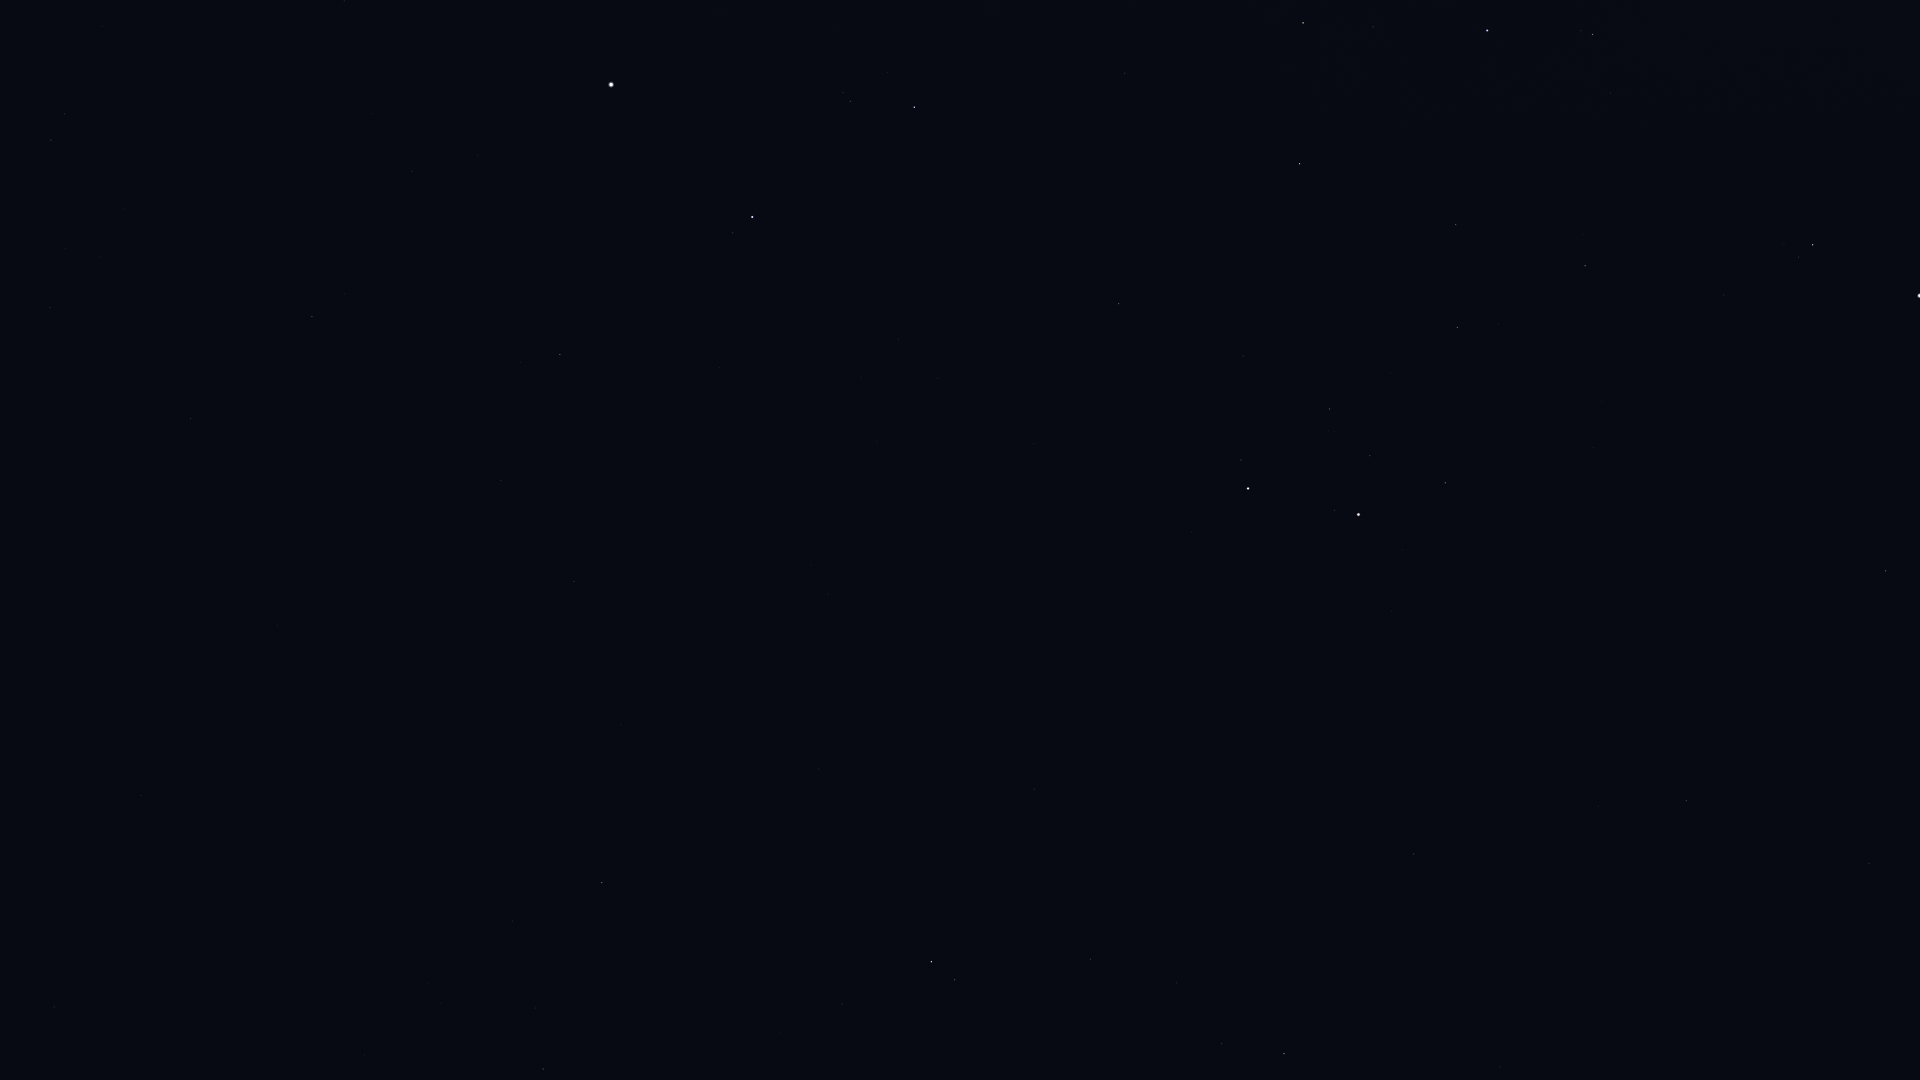

Values plotted in this chart, from the file beside it:
Star_ID, Name, X, Y
16228, HIP 16228, 51, 140
18505, HIP 18505, 100, 257
22783, HIP 22783, 191, 418
24003, Mago, 165, 511
24608, Capella, 611, 85
25110, HIP 25110, 10, 722
28360, Menkalinan, 752, 217
28380, Mahasim, 914, 107
30060, HIP 30060, 501, 480
30343, HIP 30343, 1303, 23
30860, Lucilinburhuc, 952, 253
30883, HIP 30883, 1373, 27
31681, HIP 31681, 1487, 30
32246, HIP 32246, 1299, 164
32362, HIP 32362, 1592, 34
32916, Nervia, 960, 371
33018, HIP 33018, 1119, 304
33449, HIP 33449, 574, 581
34088, HIP 34088, 1456, 224
34693, HIP 34693, 1243, 356
35350, HIP 35350, 1585, 266
35550, HIP 35550, 1457, 327
36046, HIP 36046, 1329, 409
36145, HIP 36145, 828, 594
36188, Gomeisa, 1813, 245
36850, Castor, 1248, 488
36962, HIP 36962, 1370, 456
37740, HIP 37740, 1445, 483
37826, Pollux, 1358, 514
40167, Tegmine, 1658, 598
40526, Tarf, 1886, 571
40687, Násti, 578, 849
40843, HIP 40843, 1427, 699
40881, Piautos, 1508, 684
41075, Alsciaukat, 1034, 789
41704, Muscida, 602, 883
42446, Gakyid, 1818, 741
42556, Meleph, 1645, 781
42806, Asellus Borealis, 1598, 806
42911, Asellus Australis, 1686, 801
43587, Copernicus, 1429, 885
43674, Stribor, 1309, 906
44066, Acubens, 1869, 863
44127, Talitha, 931, 962
44248, HIP 44248, 1090, 959
44471, Alkaphrah, 955, 980
44700, HIP 44700, 1177, 983
44946, Nahn, 1603, 967
45688, HIP 45688, 1221, 1043
45860, HIP 45860, 1284, 1053
